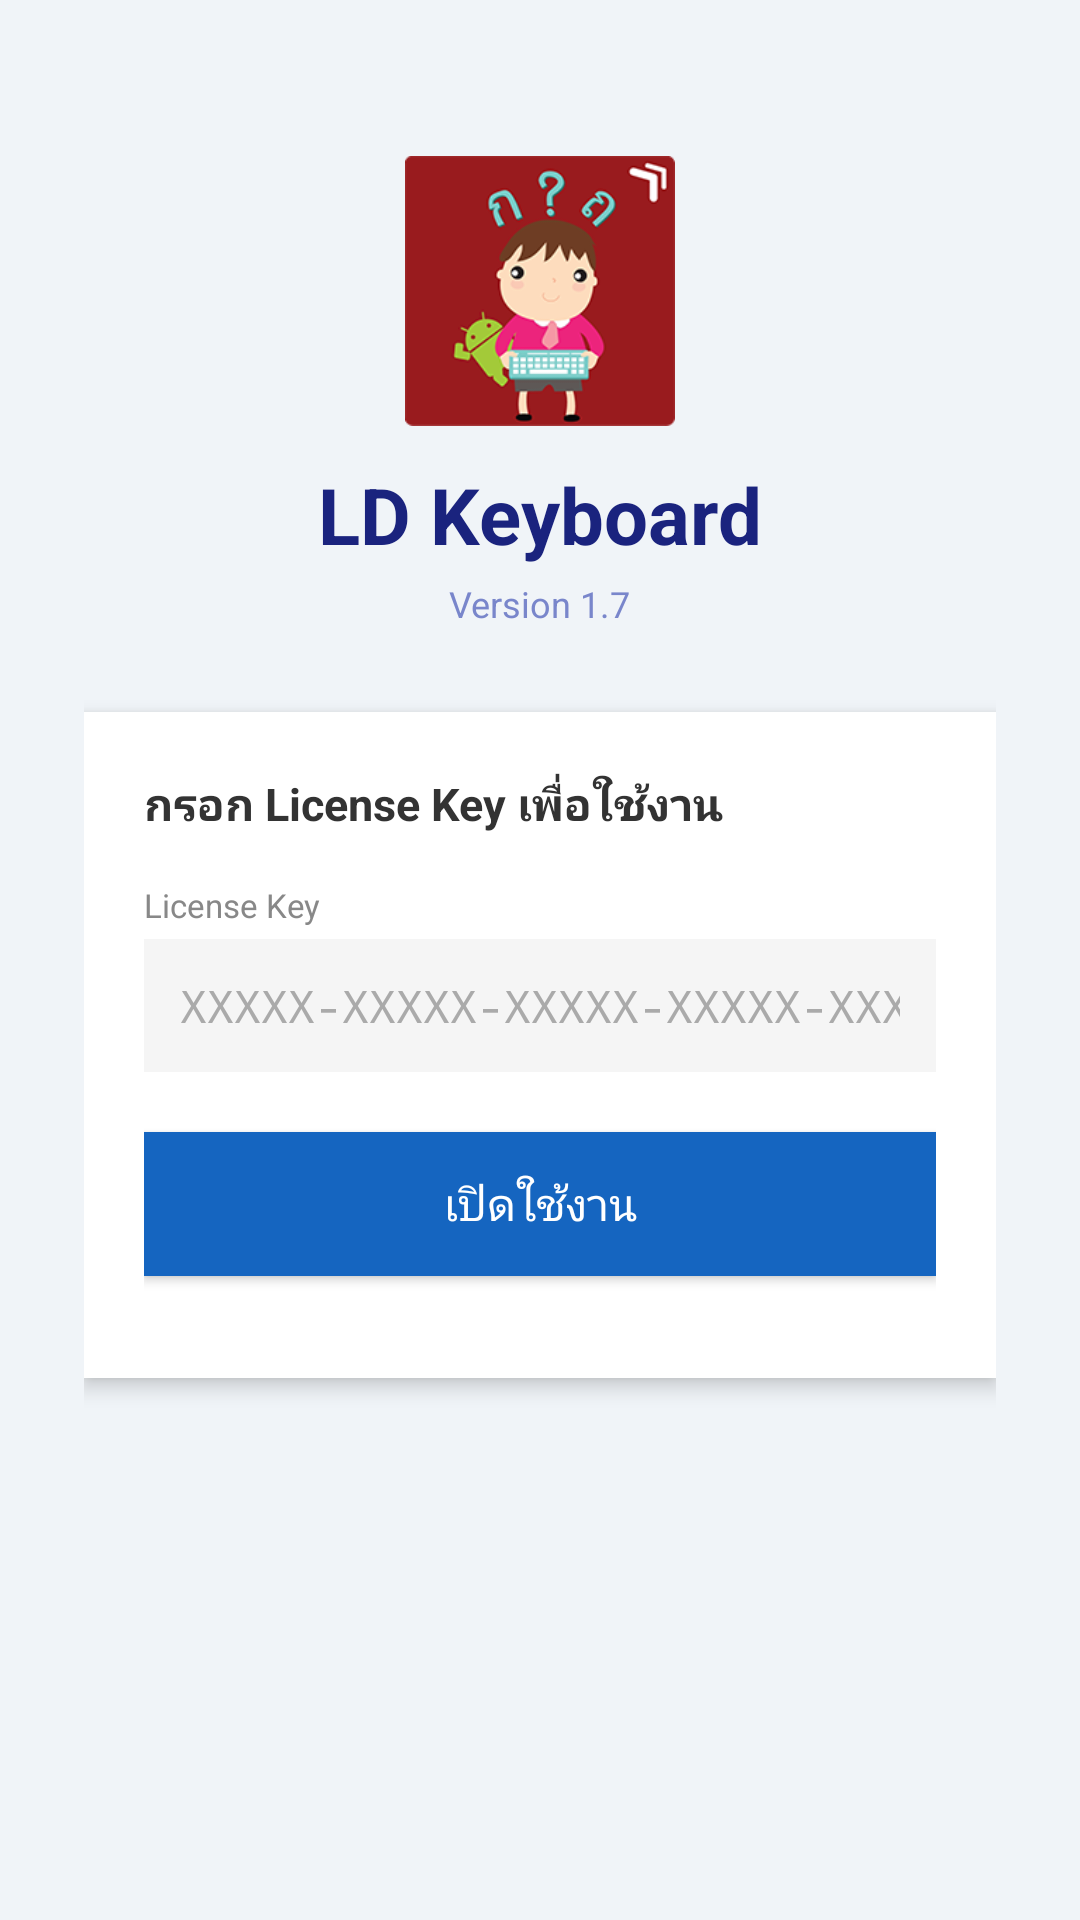

Write the Android layout XML for this screen, with the resource values it uses.
<!-- AndroidManifest.xml: application theme Theme.AppCompat.DayNight.DarkActionBar -->
<!-- res/layout/activity_license.xml -->
<?xml version="1.0" encoding="utf-8"?>
<ScrollView xmlns:android="http://schemas.android.com/apk/res/android"
    android:layout_width="match_parent"
    android:layout_height="match_parent"
    android:background="#F0F4F8"
    android:fillViewport="true">

    <LinearLayout
        android:layout_width="match_parent"
        android:layout_height="wrap_content"
        android:orientation="vertical"
        android:gravity="center_horizontal"
        android:padding="28dp">

        
        <ImageView
            android:layout_width="90dp"
            android:layout_height="90dp"
            android:src="@mipmap/ic_launcher"
            android:layout_marginTop="24dp"
            android:layout_marginBottom="12dp" />

        
        <TextView
            android:layout_width="wrap_content"
            android:layout_height="wrap_content"
            android:text="LD Keyboard"
            android:textSize="26sp"
            android:textStyle="bold"
            android:textColor="#1A237E"
            android:layout_marginBottom="4dp" />

        <TextView
            android:id="@+id/versionText"
            android:layout_width="wrap_content"
            android:layout_height="wrap_content"
            android:text="Version 1.7"
            android:textSize="12sp"
            android:textColor="#7986CB"
            android:layout_marginBottom="28dp" />

        
        <LinearLayout
            android:layout_width="match_parent"
            android:layout_height="wrap_content"
            android:orientation="vertical"
            android:background="#FFFFFF"
            android:padding="20dp"
            android:elevation="4dp">

            <TextView
                android:layout_width="wrap_content"
                android:layout_height="wrap_content"
                android:text="กรอก License Key เพื่อใช้งาน"
                android:textSize="15sp"
                android:textStyle="bold"
                android:textColor="#333333"
                android:layout_marginBottom="16dp" />

            
            <TextView
                android:layout_width="wrap_content"
                android:layout_height="wrap_content"
                android:text="License Key"
                android:textSize="11sp"
                android:textColor="#888888"
                android:layout_marginBottom="4dp" />

            <EditText
                android:id="@+id/licenseInput"
                android:layout_width="match_parent"
                android:layout_height="wrap_content"
                android:hint="XXXXX-XXXXX-XXXXX-XXXXX-XXXXX"
                android:inputType="textCapCharacters|textNoSuggestions"
                android:textSize="15sp"
                android:textColor="#222222"
                android:textColorHint="#AAAAAA"
                android:fontFamily="monospace"
                android:padding="12dp"
                android:maxLength="29"
                android:background="#F5F5F5"
                android:layout_marginBottom="20dp" />

            
            <Button
                android:id="@+id/activateBtn"
                android:layout_width="match_parent"
                android:layout_height="48dp"
                android:text="เปิดใช้งาน"
                android:textSize="15sp"
                android:textColor="#FFFFFF"
                android:background="#1565C0"
                android:layout_marginBottom="14dp" />

            
            <ProgressBar
                android:id="@+id/progressBar"
                android:layout_width="wrap_content"
                android:layout_height="wrap_content"
                android:layout_gravity="center_horizontal"
                android:visibility="gone"
                android:layout_marginBottom="8dp" />

            
            <TextView
                android:id="@+id/statusText"
                android:layout_width="match_parent"
                android:layout_height="wrap_content"
                android:text=""
                android:textSize="13sp"
                android:gravity="center"
                android:padding="10dp"
                android:visibility="gone" />

        </LinearLayout>


    </LinearLayout>
</ScrollView>
<!-- resources referenced by this layout -->
<resources>
  <!-- mipmap ic_launcher: png bitmap (mipmap-hdpi, 21168 bytes) -->
</resources>
